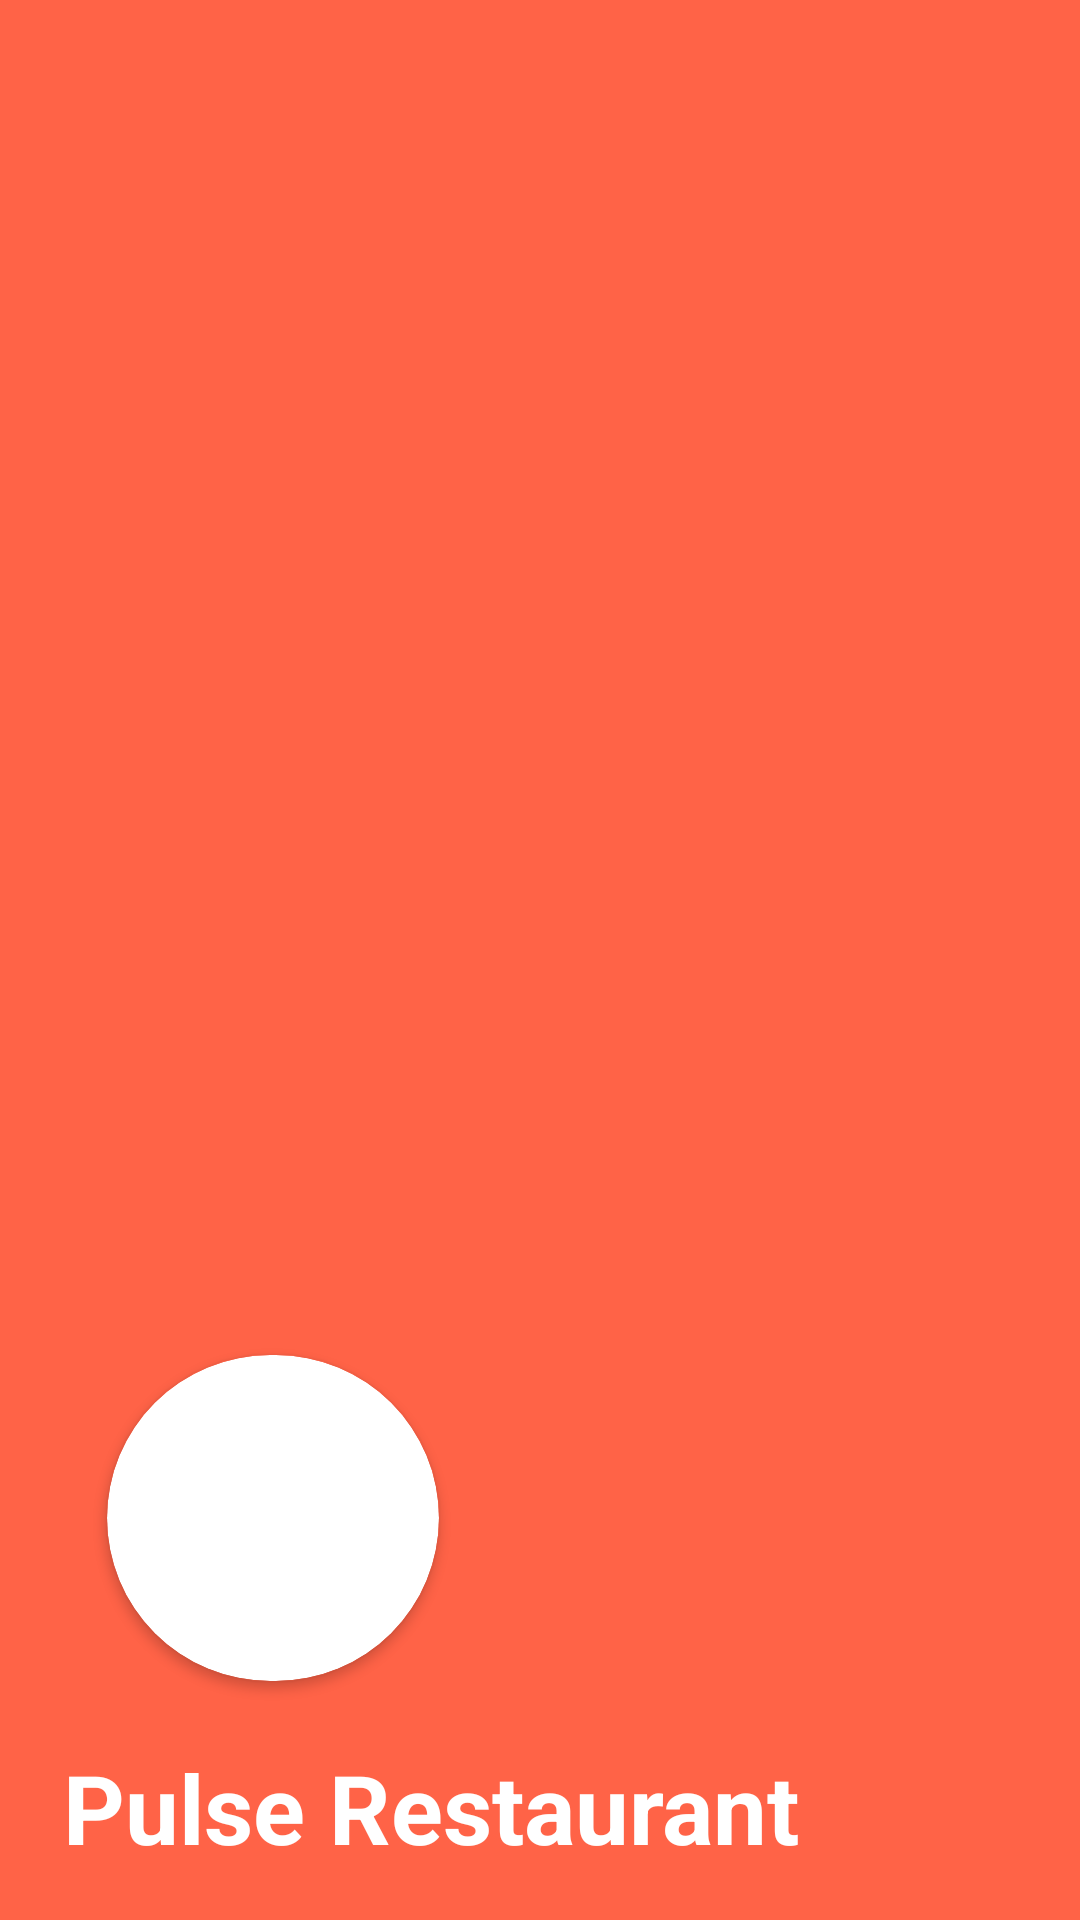

Produce the Android XML layout that renders to this screen, including the resource entries it uses.
<!-- AndroidManifest.xml: application theme Theme.FoodApp -->
<!-- res/layout/drawer_sidenav.xml -->
<?xml version="1.0" encoding="utf-8"?>
<LinearLayout xmlns:android="http://schemas.android.com/apk/res/android"
    android:layout_width="match_parent"
    android:layout_height="230dp"
    xmlns:app="http://schemas.android.com/apk/res-auto"
    android:orientation="vertical"
    android:background="@color/red"
    android:gravity="bottom"
    android:padding="16dp"
    android:theme="@style/ThemeOverlay.AppCompat.Dark">

    <androidx.cardview.widget.CardView
        android:layout_width="150dp"
        android:layout_height="150dp"
        app:cardCornerRadius="60dp"
        app:cardPreventCornerOverlap="true"
        app:cardUseCompatPadding="true"
        >
        <ImageView
            android:id="@+id/news_image"
            android:layout_width="match_parent"
            android:layout_height="match_parent"
            android:src="@drawable/rest"
            android:scaleType="fitXY"
            />
    </androidx.cardview.widget.CardView>
    <TextView
        android:layout_width="match_parent"
        android:layout_height="wrap_content"
        android:text="Pulse Restaurant"
        android:textColor="@color/white"
        android:textSize="32sp"
        android:layout_marginRight="2dp"
        android:layout_marginLeft="5dp"
        android:textStyle="bold"/>


</LinearLayout>
<!-- resources referenced by this layout -->
<resources>
  <color name="red">#FF6347</color>
  <color name="white">#FFFFFFFF</color>
  <style name="Theme.FoodApp" parent="Theme.AppCompat.DayNight.NoActionBar">
          
          <item name="colorPrimary">@color/purple_500</item>
          <item name="colorPrimaryVariant">@color/purple_700</item>
          <item name="colorOnPrimary">@color/white</item>
          
          <item name="colorSecondary">@color/teal_200</item>
          <item name="colorSecondaryVariant">@color/teal_700</item>
          <item name="colorOnSecondary">@color/black</item>
          
          <item name="android:statusBarColor" tools:targetApi="l">?attr/colorPrimaryVariant</item>
          
      </style>
  <color name="purple_500">#FF6200EE</color>
  <color name="purple_700">#FF3700B3</color>
  <color name="teal_200">#FF03DAC5</color>
  <color name="teal_700">#FF018786</color>
  <color name="black">#FF000000</color>
</resources>
